8-way image classification set "dataset" from GitHub (cameronlgreen/cockatoo_project); label vocabulary: cockatoo, galah, king parrot, kookaburra, lorikeet, magpie, miner bird, rosella.

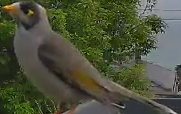
Label: miner bird

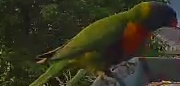
Label: lorikeet

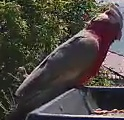
Label: galah

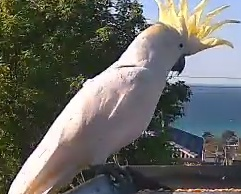
Label: cockatoo

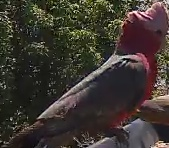
Label: galah

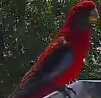
Label: rosella
